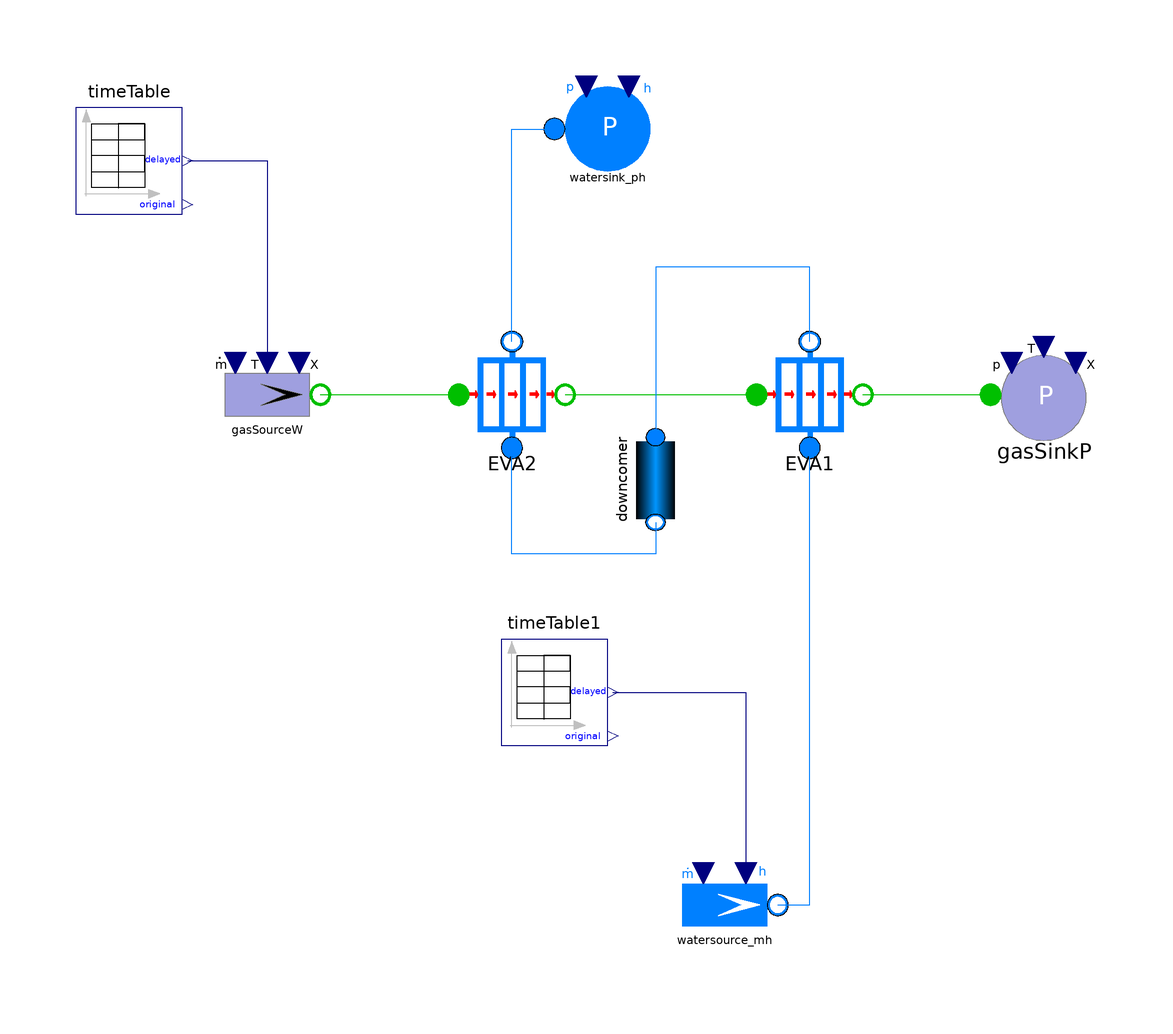

This picture is the connection diagram that the Modelica source below describes through its graphical annotations.

model paralleFlowEVA_test "Test case for Benson parallelFlowEvaporator"
  extends Modelica.Icons.Example;
  SiemensPowerOMCtest.HeatExchanger.ParallelFlowEvaporator EVA1(
    geoPipe(s=0.00264, Nt=78),
    propertiesMetal(lambda=40),
    geoFins(
      h=0.019,
      s=0.00125,
      n=300,
      material="St 35.8"),
    geoFGZ(pt=0.09, Lh=0.18),
    m_flow_start=25.87,
    numberOfWallLayers=1,
    V=1,
    hasMixerVolume=false,
    numberOfTubeLayers=5,
    numberOfCellsPerLayer=5,
    hydraulicResistanceSplitterOut=7000,
    redeclare package GasMedium = SiemensPowerOMCtest.Media.ExhaustGas) 
    annotation (Placement(transformation(extent={{28,16},{48,36}}, rotation=0)));
  SiemensPowerOMCtest.HeatExchanger.ParallelFlowEvaporator EVA2(
    geoPipe(Nt=80),
    geoFins(material="13 CrMo 4.4"),
    propertiesMetal(lambda=38),
    m_flow_start=25.87,
    numberOfWallLayers=1,
    numberOfCellsPerLayer=5,
    V=1,
    hydraulicResistanceSplitterOut=3000,
    redeclare package GasMedium = SiemensPowerOMCtest.Media.ExhaustGas,
    numberOfTubeLayers=2) 
    annotation (Placement(transformation(extent={{-28,16},{-8,36}}, rotation=0)));
  SiemensPowerOMCtest.Components.Pipes.TubeWithoutWall downcomer(
    geoPipe(
      Nt=2,
      L=26,
      H=-21,
      d_out=0.1683,
      s=0.01427,
      zeta_add=0.5),
    hIn_start= 500e3,
    hOut_start= 500e3,
    m_flow_start=
            25.87,
    numberOfNodes=
      5,
    considerDynamicPressure=
                 false,
    useDelayedPressure=
                  false,
    pIn_start= 13700000,
    pOut_start= 13900000) 
         annotation (Placement(transformation(
        origin={9,10},
        extent={{-8,-9},{8,9}},
        rotation=270)));
  SiemensPowerOMCtest.Boundaries.GasSource gasSourceW(
    m_flow_start=
            228.68,
    T_start=
       390,
    redeclare package Medium = SiemensPowerOMCtest.Media.ExhaustGas) 
                                   annotation (Placement(transformation(extent=
            {{-74,16},{-54,36}}, rotation=0)));
  SiemensPowerOMCtest.Boundaries.GasSinkP gasSinkP(redeclare package Medium = 
        SiemensPowerOMCtest.Media.ExhaustGas) 
                               annotation (Placement(transformation(extent={{72,
            16},{92,36}}, rotation=0)));
  SiemensPowerOMCtest.Boundaries.WaterSink watersink_ph(
                                       p_start=
                                          137.093e5) 
                                       annotation (Placement(transformation(
          extent={{-10,66},{10,86}}, rotation=0)));
  SiemensPowerOMCtest.Boundaries.WaterSourceMH watersource_mh(
                                           h_start=
                                              500e3, m_flow_start=
                                                             25.87) 
                                           annotation (Placement(transformation(
          extent={{12,-80},{32,-60}}, rotation=0)));
  SiemensPowerOMCtest.Blocks.TimeTable timeTable(timeDelay=
                                  1, table=[0,390; 10,390; 900,711.15; 1000,711.15]) 
    annotation (Placement(transformation(extent={{-100,60},{-80,80}}, rotation=
            0)));
  SiemensPowerOMCtest.Blocks.TimeTable timeTable1(timeDelay=
                                   2, table=[0,500e3; 100,500e3; 2000,2338e3; 3000,
        2338e3]) annotation (Placement(transformation(extent={{-20,-40},{0,-20}},
          rotation=0)));
equation
  connect(timeTable1.y,watersource_mh.hIn)   annotation (Line(points={{1,-30},{
          26,-30},{26,-64}}, color={0,0,127}));
  connect(timeTable.y,gasSourceW.T_set) annotation (Line(points={{-79,70},{-64,
          70},{-64,32}}, color={0,0,127}));
  connect(gasSourceW.port,EVA2.portGasIn)  annotation (Line(
      points={{-54,26},{-28,26}},
      color={0,191,0},
      smooth=Smooth.None));
  connect(EVA2.portGasOut,EVA1.portGasIn) annotation (Line(
      points={{-8,26},{28,26}},
      color={0,191,0},
      smooth=Smooth.None));
  connect(EVA1.portGasOut,
                         gasSinkP.portGas) 
                                         annotation (Line(
      points={{48,26},{72,26}},
      color={0,191,0},
      smooth=Smooth.None));
  connect(watersource_mh.port,EVA1.portWaterIn) 
                                              annotation (Line(
      points={{32,-70},{38,-70},{38,16}},
      color={0,127,255},
      smooth=Smooth.None));
  connect(EVA1.portSteamOut,downcomer.portIn) 
                                            annotation (Line(
      points={{38,36},{38,50},{9,50},{9,18}},
      color={0,127,255},
      smooth=Smooth.None));
  connect(downcomer.portOut,
                           EVA2.portWaterIn) 
                                           annotation (Line(
      points={{9,2},{9,-4},{-18,-4},{-18,16}},
      color={0,127,255},
      smooth=Smooth.None));
  connect(EVA2.portSteamOut,
                          watersink_ph.port) annotation (Line(
      points={{-18,36},{-18,76},{-10,76}},
      color={0,127,255},
      smooth=Smooth.None));
  annotation (Diagram(coordinateSystem(preserveAspectRatio=false, extent={{-100,
            -100},{100,100}}), graphics),
Documentation(
     info="<HTML>
        <p>
           This is a test case for Benson parallelFlowEvaporator (according to Cottam design)
        </p>
         <p>  
           <table>
                <tr>
                              <td><b>Author:</b>  </td>
                              <td><a href=\"mailto:haiko.steuer@siemens.com\">Haiko Steuer</a> </td>
                        <td><a href=\"https://scd.siemens.com/db4/v3/lookUp.d4w?tcgid=Z001K4SN\">SCD</a> </td>
                       </tr>
                <tr>
                           <td><b>Checked by:</b>   </td>
                           <td>            </td>
                </tr> 
                <tr>
                           <td><b>Protection class:</b>    </td>
                           <td>free </td>
                </tr> 
                <tr>
                           <td><b>Used Dymola version:</b>    </td>
                           <td>6.1 </td>
                  </tr> 
           </table>
                Copyright &copy  2007 Siemens AG, PG EIP12. All rights reserved.<br> <br>
               This model is distributed in the hope that it will be useful, but WITHOUT ANY WARRANTY. 
           For details see <a href=\"./Documents/Disclaimer.html\">disclaimer</a> <br>
        </p>
     </HTML>",
     revisions="<html>
        <ul>
            <li> November 2007 by Haiko Steuer
        </ul>
     </html>"),
    experiment(StopTime=3000),
    Commands(file="Scripts/tests/parallelFlowEVA_test.mos"
        "parallelFlowEVA_test"));
end paralleFlowEVA_test;